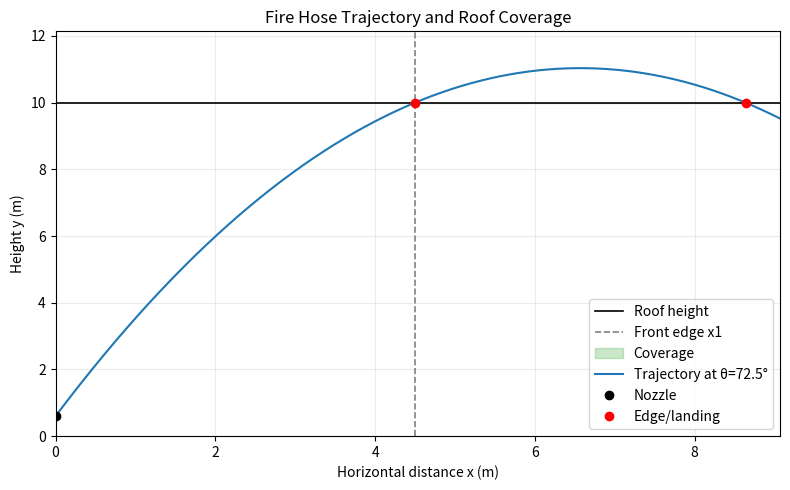
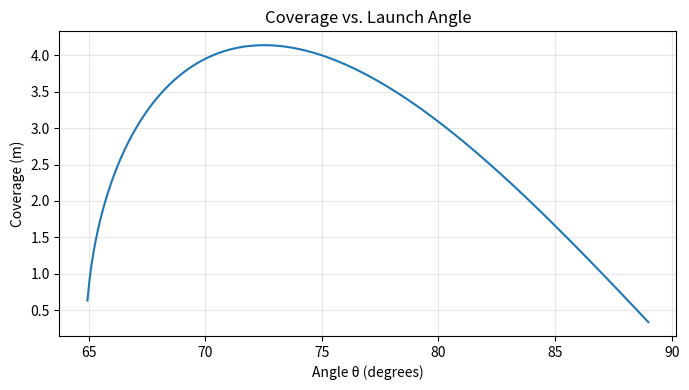

Here is the Python script that generated these plots, in order:
import numpy as np
import matplotlib.pyplot as plt

g = 9.81          # m/s^2
v0 = 15.0         # m/s  (hose exit speed)
h1 = 0.6          # m    (nozzle height)
h2 = 10.0         # m    (roof height)
clearance = 0.0   # m    (set >0 if you want to "just clear" by a margin)
Ntheta = 1000     # angular resolution for the search


def roots_on_roof(theta, v0, h1, h2, g=9.81, clearance=0.0):
    """
    Return the two x-values where the trajectory y(x) intersects the roof height (h2+clearance),
    for a given launch angle theta (radians). If it does not clear, return None.
    """
    ct = np.cos(theta)
    st = np.sin(theta)
    if ct <= 1e-12:
        return None  # vertical shot, ignore

    # y(x) = h1 + x*tan(theta) - (g x^2) / (2 v0^2 cos^2 theta)
    # Set y(x) = h2 + clearance and solve ax^2 + bx + c = 0
    a = -g / (2.0 * v0**2 * ct**2)
    b = st / ct
    c = h1 - (h2 + clearance)

    disc = b*b - 4*a*c
    if disc <= 0:
        return None  # no intersection with the roof height

    sqrt_disc = np.sqrt(disc)
    xA = (-b - sqrt_disc) / (2*a)
    xB = (-b + sqrt_disc) / (2*a)
    xs = sorted([xA, xB])

    # Must be in front of the nozzle (x>0) and two distinct hits
    if xs[0] <= 0 or xs[1] <= 0:
        return None
    return xs[0], xs[1]


def coverage_for_theta(theta):
    roots = roots_on_roof(theta, v0, h1, h2, g, clearance)
    if roots is None:
        return None
    x1, x2 = roots
    return (x2 - x1), x1, x2


thetas = np.linspace(np.deg2rad(1), np.deg2rad(89), Ntheta)
best = {"cov": -np.inf, "theta": None, "x1": None, "x2": None}

cov_list, th_kept = [], []
for th in thetas:
    out = coverage_for_theta(th)
    if out is None:
        continue
    cov, x1, x2 = out
    cov_list.append(cov)
    th_kept.append(th)
    if cov > best["cov"]:
        best = {"cov": cov, "theta": th, "x1": x1, "x2": x2}

if best["theta"] is None:
    raise RuntimeError(
        "No angle found that clears the roof. Try adjusting parameters.")

theta_deg = np.rad2deg(best["theta"])
print(f"Optimal angle θ ≈ {theta_deg:.2f}°")
print(f"Front edge distance x1 ≈ {best['x1']:.3f} m")
print(f"Landing distance x2 ≈ {best['x2']:.3f} m")
print(f"Coverage (x2 - x1) ≈ {best['cov']:.3f} m")

# Trajectory for the best angle
th = best["theta"]
ct, st = np.cos(th), np.sin(th)


def y_traj(x):
    return h1 + x*np.tan(th) - (g*x**2)/(2*v0**2*ct**2)


# Plot domain: just beyond landing
xmax = best["x2"] * 1.05
xs = np.linspace(0, xmax, 600)
ys = y_traj(xs)

plt.figure(figsize=(8, 5))
# Roof line
plt.axhline(h2 + clearance, color='k', lw=1.2, label='Roof height')

# Building face at x1 (front edge)
plt.axvline(best["x1"], color='gray', lw=1.2,
            linestyle='--', label='Front edge x1')

# Coverage highlight
plt.fill_between([best["x1"], best["x2"]], h2, h2,
                 color='tab:green', alpha=0.25, label='Coverage')

# Trajectory
plt.plot(xs, ys, label=f"Trajectory at θ={theta_deg:.1f}°")

# Marks
plt.plot([0], [h1], 'ko', label='Nozzle')
plt.plot([best["x1"], best["x2"]], [h2, h2], 'ro', label='Edge/landing')

plt.ylim(0, max(ys.max(), h2) * 1.1)
plt.xlim(0, xmax)
plt.xlabel("Horizontal distance x (m)")
plt.ylabel("Height y (m)")
plt.title("Fire Hose Trajectory and Roof Coverage")
plt.legend()
plt.grid(True, alpha=0.25)
plt.tight_layout()
plt.show()

# Optional: show coverage vs angle curve
if cov_list:
    plt.figure(figsize=(7, 4))
    plt.plot(np.rad2deg(th_kept), cov_list)
    plt.xlabel("Angle θ (degrees)")
    plt.ylabel("Coverage (m)")
    plt.title("Coverage vs. Launch Angle")
    plt.grid(True, alpha=0.3)
    plt.tight_layout()
    plt.show()
